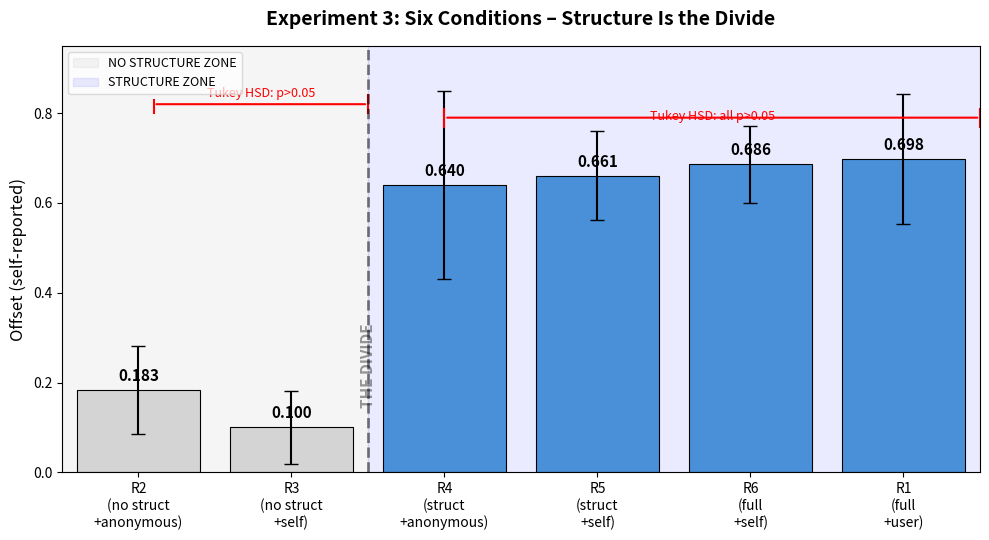

Source code (Python): (Note: this script raises an exception after producing the figure.)
import matplotlib.pyplot as plt
import numpy as np

# Data
conditions = ['R2\n(no struct\n+anonymous)', 'R3\n(no struct\n+self)', 'R4\n(struct\n+anonymous)', 'R5\n(struct\n+self)', 'R6\n(full\n+self)', 'R1\n(full\n+user)']
means = [0.183, 0.100, 0.640, 0.661, 0.686, 0.698]
errors = [0.098, 0.082, 0.210, 0.100, 0.086, 0.144]

# Zone colors
colors = ['#d4d4d4', '#d4d4d4', '#4a90d9', '#4a90d9', '#4a90d9', '#4a90d9']
zone_labels = ['NO STRUCTURE ZONE', 'STRUCTURE ZONE']

fig, ax = plt.subplots(figsize=(10, 5.5))

# Background zones
ax.axvspan(-0.5, 1.5, alpha=0.08, color='gray', label=zone_labels[0])
ax.axvspan(1.5, 5.5, alpha=0.08, color='blue', label=zone_labels[1])

# Bars
bars = ax.bar(range(len(conditions)), means, yerr=errors, capsize=5,
              color=colors, edgecolor='black', linewidth=0.8, error_kw={'linewidth': 1.5})

# Tukey HSD bracket
y_top = 0.82
ax.annotate('', xy=(1.5, y_top), xytext=(0.1, y_top),
            arrowprops=dict(arrowstyle='-', color='red', linewidth=1.5))
ax.plot([0.1, 0.1], [y_top-0.02, y_top+0.01], color='red', linewidth=1.5)
ax.plot([1.5, 1.5], [y_top-0.02, y_top+0.02], color='red', linewidth=1.5)
ax.text(0.8, y_top+0.015, 'Tukey HSD: p>0.05', ha='center', fontsize=9, color='red', fontstyle='italic')

ax.annotate('', xy=(5.5, y_top-0.03), xytext=(2.0, y_top-0.03),
            arrowprops=dict(arrowstyle='-', color='red', linewidth=1.5))
ax.plot([2.0, 2.0], [y_top-0.05, y_top-0.01], color='red', linewidth=1.5)
ax.plot([5.5, 5.5], [y_top-0.05, y_top-0.01], color='red', linewidth=1.5)
ax.text(3.75, y_top-0.035, 'Tukey HSD: all p>0.05', ha='center', fontsize=9, color='red', fontstyle='italic')

# Main break line
ax.axvline(x=1.5, color='black', linewidth=2, linestyle='--', alpha=0.5)
ax.text(1.5, 0.15, 'THE DIVIDE', ha='center', fontsize=11, fontweight='bold',
        rotation=90, color='black', alpha=0.4)

# Labels
ax.set_xticks(range(len(conditions)))
ax.set_xticklabels(conditions, fontsize=10)
ax.set_ylabel('Offset (self-reported)', fontsize=12)
ax.set_ylim(0, 0.95)
ax.set_xlim(-0.5, 5.5)
ax.legend(loc='upper left', fontsize=9, framealpha=0.7)

# Value labels on bars
for i, (bar, v) in enumerate(zip(bars, means)):
    ax.text(bar.get_x() + bar.get_width()/2, bar.get_height() + 0.02,
            f'{v:.3f}', ha='center', fontsize=11, fontweight='bold')

ax.set_title('Experiment 3: Six Conditions – Structure Is the Divide',
             fontsize=14, fontweight='bold', pad=15)
plt.tight_layout()
plt.savefig('C:/Users/Home/Documents/xhh-paper/quantum-plane-paper/figures/fig_experiment3_spectrum_en.png',
            dpi=200, bbox_inches='tight')
plt.close()
print('Figure 1 saved.')
